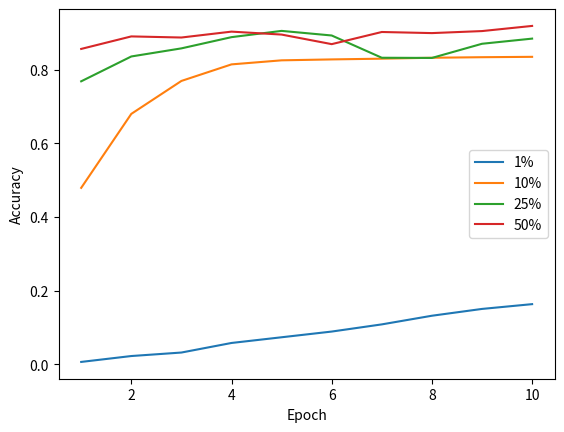

This figure's Python source:
import matplotlib.pyplot as plt
import numpy as np

one = [0.006000000052154064,
0.02199999988079071,
0.03150000050663948,
0.057500001043081284,
0.0729999989271164,
0.0885000005364418,
0.1080000028014183,
0.1315000057220459,
0.15000000596046448,
0.16300000250339508
]

ten = [
0.4790000021457672,
0.6800000071525574,
0.7695000171661377,
0.8144999742507935,
0.8255000114440918,
0.828000009059906,
0.8299999833106995,
0.8324999809265137,
0.8339999914169312,
0.8349999785423279
]

twoFive = [0.7684999704360962,
0.8360000252723694,
0.8579999804496765,
0.8884999752044678,
0.9054999947547913,
0.8930000066757202,
0.8324999809265137,
0.8320000171661377,
0.8705000281333923,
0.88450002670288097]

fiveO = [0.8565000295639038,
0.890500009059906,
0.887499988079071,
0.9035000205039978,
0.8955000042915344,
0.8694999814033508,
0.9024999737739563,
0.8995000123977661,
0.9049999713897705,
0.91900002956390388,
]


x = np.arange(1, 11)
plt.plot(x, one)
plt.plot(x, ten)
plt.plot(x, twoFive)
plt.plot(x, fiveO)
#plt.yscale('log')
plt.legend(["1%", "10%", "25%", "50%"])

plt.xlabel('Epoch')  # Add an x-label to the axes.
plt.ylabel('Accuracy')  # Add a y-label to the axes.
plt.show()